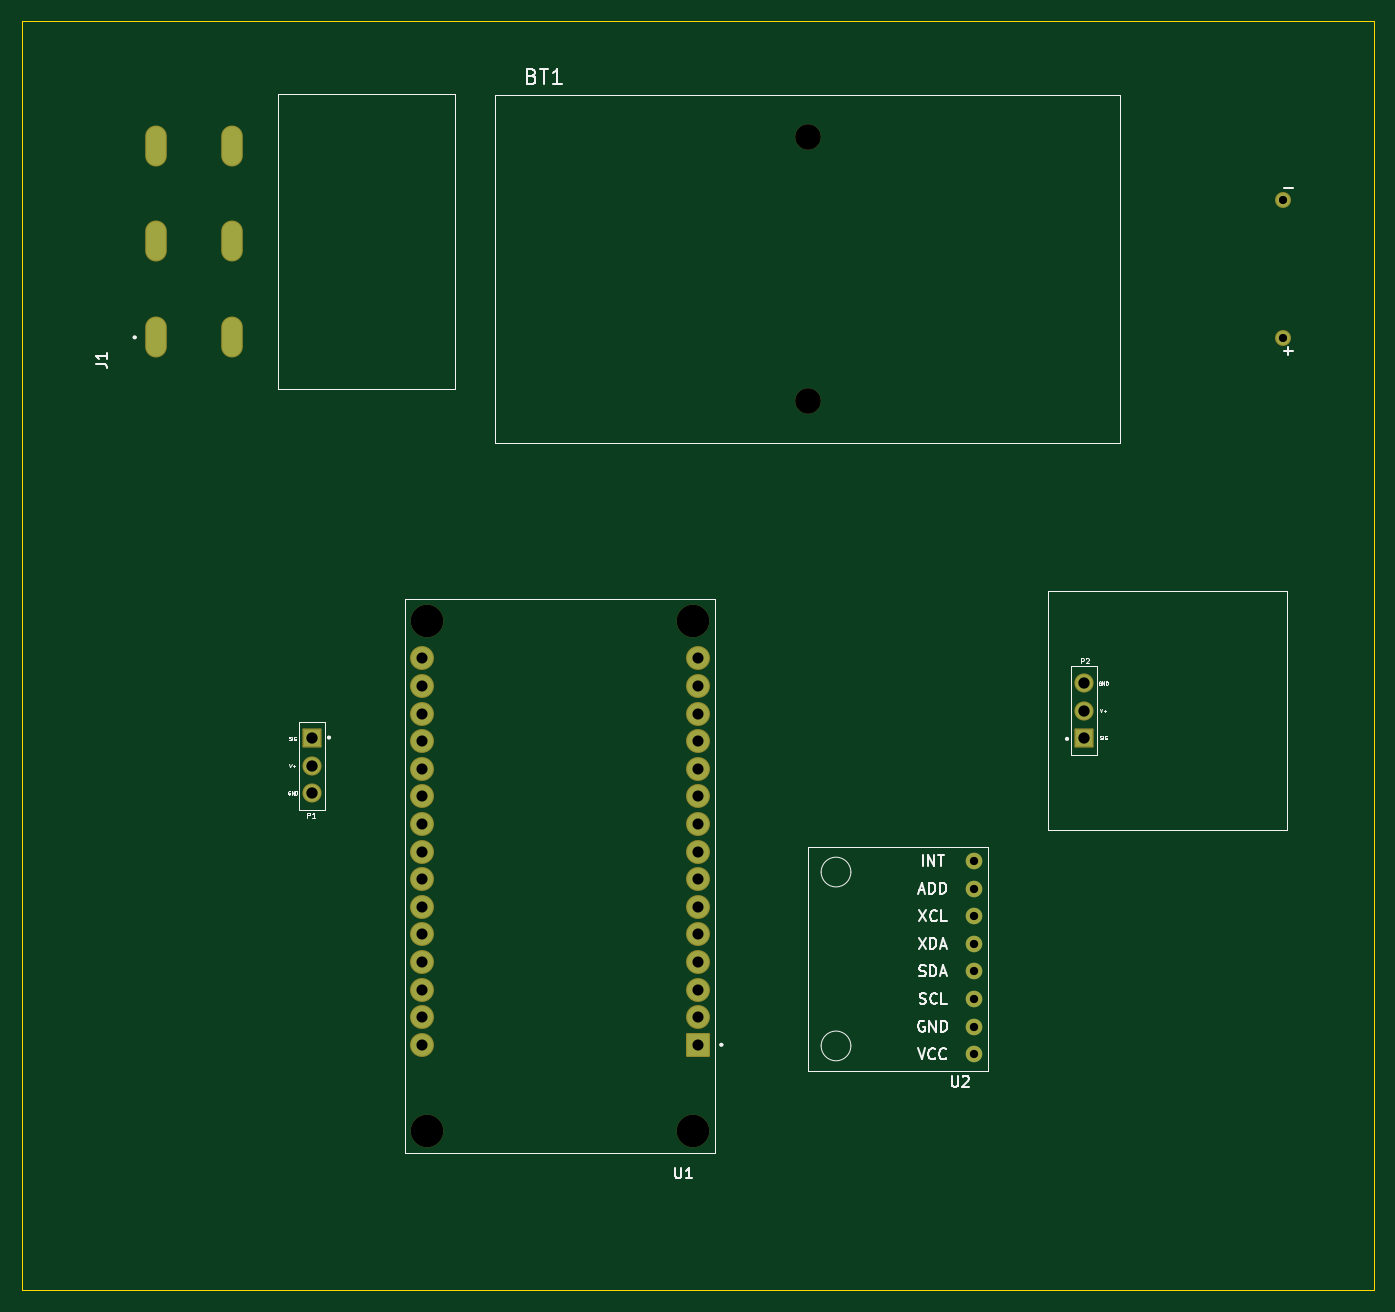
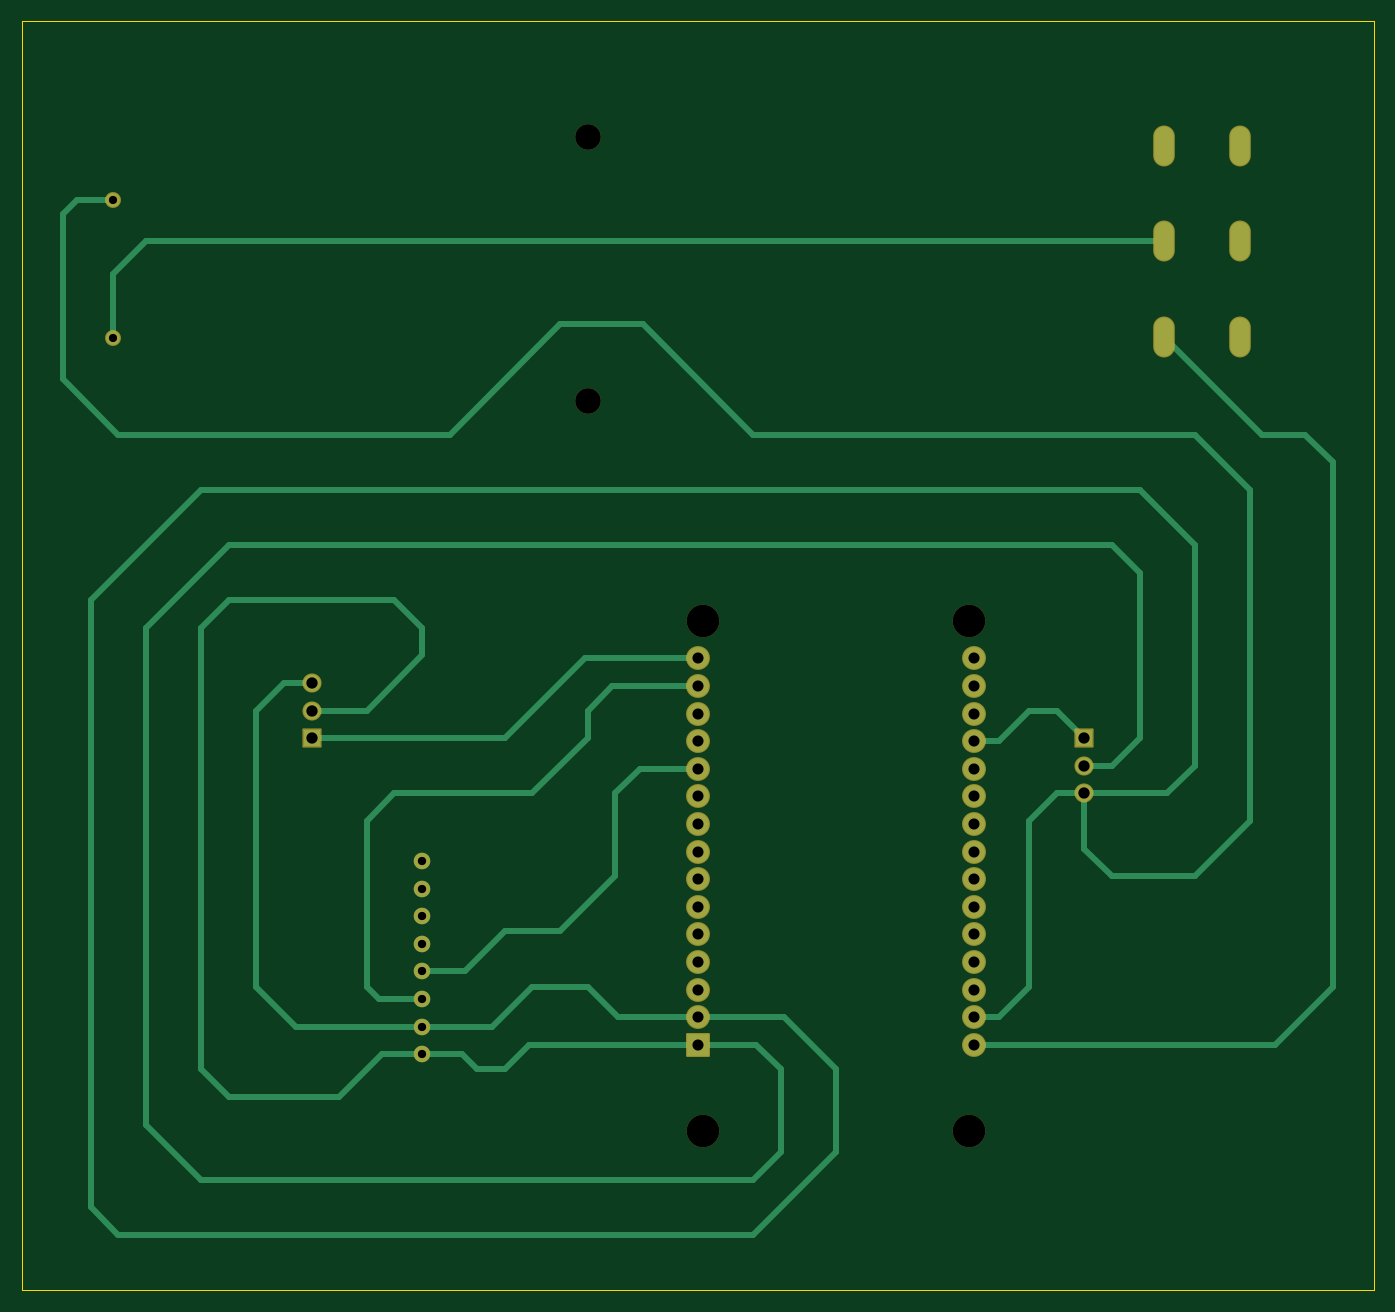
Circuit board: 11 layer files. Board 124.5 x 116.8 mm.
- bottom_copper: qms_wearables-B_Cu.gbr (10094 bytes)
- bottom_mask: qms_wearables-B_Mask.gbr (3103 bytes)
- paste: qms_wearables-B_Paste.gbr (456 bytes)
- bottom_silk: qms_wearables-B_Silkscreen.gbr (457 bytes)
- outline: qms_wearables-Edge_Cuts.gbr (610 bytes)
- top_copper: qms_wearables-F_Cu.gbr (4579 bytes)
- top_mask: qms_wearables-F_Mask.gbr (3103 bytes)
- paste: qms_wearables-F_Paste.gbr (456 bytes)
- top_silk: qms_wearables-F_Silkscreen.gbr (26493 bytes)
- drill: qms_wearables-NPTH.drl (495 bytes)
- drill: qms_wearables-PTH.drl (1624 bytes)

=== bottom_copper: qms_wearables-B_Cu.gbr (10094 bytes, source omitted) ===
=== bottom_mask: qms_wearables-B_Mask.gbr (3103 bytes, source withheld) ===
=== paste: qms_wearables-B_Paste.gbr ===
%TF.GenerationSoftware,KiCad,Pcbnew,8.0.6*%
%TF.CreationDate,2025-01-02T10:31:57+08:00*%
%TF.ProjectId,qms_wearables,716d735f-7765-4617-9261-626c65732e6b,rev?*%
%TF.SameCoordinates,Original*%
%TF.FileFunction,Paste,Bot*%
%TF.FilePolarity,Positive*%
%FSLAX46Y46*%
G04 Gerber Fmt 4.6, Leading zero omitted, Abs format (unit mm)*
G04 Created by KiCad (PCBNEW 8.0.6) date 2025-01-02 10:31:57*
%MOMM*%
%LPD*%
G01*
G04 APERTURE LIST*
G04 APERTURE END LIST*
M02*

=== bottom_silk: qms_wearables-B_Silkscreen.gbr ===
%TF.GenerationSoftware,KiCad,Pcbnew,8.0.6*%
%TF.CreationDate,2025-01-02T10:31:57+08:00*%
%TF.ProjectId,qms_wearables,716d735f-7765-4617-9261-626c65732e6b,rev?*%
%TF.SameCoordinates,Original*%
%TF.FileFunction,Legend,Bot*%
%TF.FilePolarity,Positive*%
%FSLAX46Y46*%
G04 Gerber Fmt 4.6, Leading zero omitted, Abs format (unit mm)*
G04 Created by KiCad (PCBNEW 8.0.6) date 2025-01-02 10:31:57*
%MOMM*%
%LPD*%
G01*
G04 APERTURE LIST*
G04 APERTURE END LIST*
M02*

=== outline: qms_wearables-Edge_Cuts.gbr ===
%TF.GenerationSoftware,KiCad,Pcbnew,8.0.6*%
%TF.CreationDate,2025-01-02T10:31:57+08:00*%
%TF.ProjectId,qms_wearables,716d735f-7765-4617-9261-626c65732e6b,rev?*%
%TF.SameCoordinates,Original*%
%TF.FileFunction,Profile,NP*%
%FSLAX46Y46*%
G04 Gerber Fmt 4.6, Leading zero omitted, Abs format (unit mm)*
G04 Created by KiCad (PCBNEW 8.0.6) date 2025-01-02 10:31:57*
%MOMM*%
%LPD*%
G01*
G04 APERTURE LIST*
%TA.AperFunction,Profile*%
%ADD10C,0.050000*%
%TD*%
G04 APERTURE END LIST*
D10*
X69850000Y-38100000D02*
X194310000Y-38100000D01*
X194310000Y-154940000D01*
X69850000Y-154940000D01*
X69850000Y-38100000D01*
M02*

=== top_copper: qms_wearables-F_Cu.gbr ===
%TF.GenerationSoftware,KiCad,Pcbnew,8.0.6*%
%TF.CreationDate,2025-01-02T10:31:56+08:00*%
%TF.ProjectId,qms_wearables,716d735f-7765-4617-9261-626c65732e6b,rev?*%
%TF.SameCoordinates,Original*%
%TF.FileFunction,Copper,L1,Top*%
%TF.FilePolarity,Positive*%
%FSLAX46Y46*%
G04 Gerber Fmt 4.6, Leading zero omitted, Abs format (unit mm)*
G04 Created by KiCad (PCBNEW 8.0.6) date 2025-01-02 10:31:56*
%MOMM*%
%LPD*%
G01*
G04 APERTURE LIST*
%TA.AperFunction,ComponentPad*%
%ADD10C,1.524000*%
%TD*%
%TA.AperFunction,ComponentPad*%
%ADD11R,1.560000X1.560000*%
%TD*%
%TA.AperFunction,ComponentPad*%
%ADD12C,1.560000*%
%TD*%
%TA.AperFunction,ComponentPad*%
%ADD13R,2.000000X2.000000*%
%TD*%
%TA.AperFunction,ComponentPad*%
%ADD14C,2.000000*%
%TD*%
%TA.AperFunction,ComponentPad*%
%ADD15C,1.263000*%
%TD*%
%TA.AperFunction,ComponentPad*%
%ADD16O,1.785000X3.570000*%
%TD*%
G04 APERTURE END LIST*
D10*
%TO.P,U2,1,VCC*%
%TO.N,+3.3V*%
X157480000Y-133223000D03*
%TO.P,U2,2,GND*%
%TO.N,GND*%
X157480000Y-130683000D03*
%TO.P,U2,3,SCL*%
%TO.N,Net-(U1-D22)*%
X157480000Y-128143000D03*
%TO.P,U2,4,SDA*%
%TO.N,Net-(U1-D21)*%
X157480000Y-125603000D03*
%TO.P,U2,5,XDA*%
%TO.N,unconnected-(U2-XDA-Pad5)*%
X157480000Y-123063000D03*
%TO.P,U2,6,XCL*%
%TO.N,unconnected-(U2-XCL-Pad6)*%
X157480000Y-120523000D03*
%TO.P,U2,7,ADD*%
%TO.N,unconnected-(U2-ADD-Pad7)*%
X157480000Y-117983000D03*
%TO.P,U2,8,INT*%
%TO.N,unconnected-(U2-INT-Pad8)*%
X157480000Y-115443000D03*
%TD*%
D11*
%TO.P,P1,1,SIGNAL*%
%TO.N,Net-(P1-SIGNAL)*%
X96520000Y-104140000D03*
D12*
%TO.P,P1,2,V+*%
%TO.N,+3.3V*%
X96520000Y-106680000D03*
%TO.P,P1,3,GND*%
%TO.N,GND*%
X96520000Y-109220000D03*
%TD*%
D13*
%TO.P,U1,1,3V3*%
%TO.N,+3.3V*%
X132080000Y-132355000D03*
D14*
%TO.P,U1,2,GND*%
%TO.N,GND*%
X132080000Y-129815000D03*
%TO.P,U1,3,D15*%
%TO.N,unconnected-(U1-D15-Pad3)*%
X132080000Y-127275000D03*
%TO.P,U1,4,D2*%
%TO.N,unconnected-(U1-D2-Pad4)*%
X132080000Y-124735000D03*
%TO.P,U1,5,D4*%
%TO.N,unconnected-(U1-D4-Pad5)*%
X132080000Y-122195000D03*
%TO.P,U1,6,RX2*%
%TO.N,unconnected-(U1-RX2-Pad6)*%
X132080000Y-119655000D03*
%TO.P,U1,7,TX2*%
%TO.N,unconnected-(U1-TX2-Pad7)*%
X132080000Y-117115000D03*
%TO.P,U1,8,D5*%
%TO.N,unconnected-(U1-D5-Pad8)*%
X132080000Y-114575000D03*
%TO.P,U1,9,D18*%
%TO.N,unconnected-(U1-D18-Pad9)*%
X132080000Y-112035000D03*
%TO.P,U1,10,D19*%
%TO.N,unconnected-(U1-D19-Pad10)*%
X132080000Y-109495000D03*
%TO.P,U1,11,D21*%
%TO.N,Net-(U1-D21)*%
X132080000Y-106955000D03*
%TO.P,U1,12,RX0*%
%TO.N,unconnected-(U1-RX0-Pad12)*%
X132080000Y-104415000D03*
%TO.P,U1,13,TX0*%
%TO.N,unconnected-(U1-TX0-Pad13)*%
X132080000Y-101875000D03*
%TO.P,U1,14,D22*%
%TO.N,Net-(U1-D22)*%
X132080000Y-99335000D03*
%TO.P,U1,15,D23*%
%TO.N,Net-(P2-SIGNAL)*%
X132080000Y-96795000D03*
%TO.P,U1,16,EN*%
%TO.N,unconnected-(U1-EN-Pad16)*%
X106680000Y-96795000D03*
%TO.P,U1,17,VP*%
%TO.N,unconnected-(U1-VP-Pad17)*%
X106680000Y-99335000D03*
%TO.P,U1,18,VN*%
%TO.N,unconnected-(U1-VN-Pad18)*%
X106680000Y-101875000D03*
%TO.P,U1,19,D34*%
%TO.N,Net-(P1-SIGNAL)*%
X106680000Y-104415000D03*
%TO.P,U1,20,D35*%
%TO.N,unconnected-(U1-D35-Pad20)*%
X106680000Y-106955000D03*
%TO.P,U1,21,D32*%
%TO.N,unconnected-(U1-D32-Pad21)*%
X106680000Y-109495000D03*
%TO.P,U1,22,D33*%
%TO.N,unconnected-(U1-D33-Pad22)*%
X106680000Y-112035000D03*
%TO.P,U1,23,D25*%
%TO.N,unconnected-(U1-D25-Pad23)*%
X106680000Y-114575000D03*
%TO.P,U1,24,D26*%
%TO.N,unconnected-(U1-D26-Pad24)*%
X106680000Y-117115000D03*
%TO.P,U1,25,D27*%
%TO.N,unconnected-(U1-D27-Pad25)*%
X106680000Y-119655000D03*
%TO.P,U1,26,D14*%
%TO.N,unconnected-(U1-D14-Pad26)*%
X106680000Y-122195000D03*
%TO.P,U1,27,D12*%
%TO.N,unconnected-(U1-D12-Pad27)*%
X106680000Y-124735000D03*
%TO.P,U1,28,D13*%
%TO.N,unconnected-(U1-D13-Pad28)*%
X106680000Y-127275000D03*
%TO.P,U1,29,GND*%
%TO.N,GND*%
X106680000Y-129815000D03*
%TO.P,U1,30,VIN*%
%TO.N,Net-(U1-VIN)*%
X106680000Y-132355000D03*
%TD*%
D11*
%TO.P,P2,1,SIGNAL*%
%TO.N,Net-(P2-SIGNAL)*%
X167640000Y-104140000D03*
D12*
%TO.P,P2,2,V+*%
%TO.N,+3.3V*%
X167640000Y-101600000D03*
%TO.P,P2,3,GND*%
%TO.N,GND*%
X167640000Y-99060000D03*
%TD*%
D15*
%TO.P,BT1,+*%
%TO.N,Net-(BT1-Pad+)*%
X185921750Y-67310000D03*
%TO.P,BT1,-*%
%TO.N,GND*%
X185921750Y-54610000D03*
%TD*%
D16*
%TO.P,J1,1*%
%TO.N,unconnected-(J1-Pad1)*%
X82235000Y-67180000D03*
%TO.P,J1,2*%
%TO.N,unconnected-(J1-Pad2)*%
X82235000Y-58420000D03*
%TO.P,J1,3*%
%TO.N,unconnected-(J1-Pad3)*%
X82235000Y-49660000D03*
%TO.P,J1,4*%
%TO.N,Net-(U1-VIN)*%
X89220000Y-67180000D03*
%TO.P,J1,5*%
%TO.N,Net-(BT1-Pad+)*%
X89220000Y-58420000D03*
%TO.P,J1,6*%
%TO.N,unconnected-(J1-Pad6)*%
X89220000Y-49660000D03*
%TD*%
M02*

=== top_mask: qms_wearables-F_Mask.gbr (3103 bytes, source withheld) ===
=== paste: qms_wearables-F_Paste.gbr ===
%TF.GenerationSoftware,KiCad,Pcbnew,8.0.6*%
%TF.CreationDate,2025-01-02T10:31:57+08:00*%
%TF.ProjectId,qms_wearables,716d735f-7765-4617-9261-626c65732e6b,rev?*%
%TF.SameCoordinates,Original*%
%TF.FileFunction,Paste,Top*%
%TF.FilePolarity,Positive*%
%FSLAX46Y46*%
G04 Gerber Fmt 4.6, Leading zero omitted, Abs format (unit mm)*
G04 Created by KiCad (PCBNEW 8.0.6) date 2025-01-02 10:31:57*
%MOMM*%
%LPD*%
G01*
G04 APERTURE LIST*
G04 APERTURE END LIST*
M02*

=== top_silk: qms_wearables-F_Silkscreen.gbr (26493 bytes, source omitted) ===
=== drill: qms_wearables-NPTH.drl ===
M48
; DRILL file {KiCad 8.0.6} date 2025-01-02T10:33:20+0800
; FORMAT={-:-/ absolute / metric / decimal}
; #@! TF.CreationDate,2025-01-02T10:33:20+08:00
; #@! TF.GenerationSoftware,Kicad,Pcbnew,8.0.6
; #@! TF.FileFunction,NonPlated,1,2,NPTH
FMAT,2
METRIC
; #@! TA.AperFunction,NonPlated,NPTH,ComponentDrill
T1C2.360
; #@! TA.AperFunction,NonPlated,NPTH,ComponentDrill
T2C3.000
%
G90
G05
T1
X142.182Y-48.77
X142.182Y-73.15
T2
X107.15Y-93.365
X107.15Y-140.315
X131.66Y-93.365
X131.66Y-140.315
M30

=== drill: qms_wearables-PTH.drl ===
M48
; DRILL file {KiCad 8.0.6} date 2025-01-02T10:33:20+0800
; FORMAT={-:-/ absolute / metric / decimal}
; #@! TF.CreationDate,2025-01-02T10:33:20+08:00
; #@! TF.GenerationSoftware,Kicad,Pcbnew,8.0.6
; #@! TF.FileFunction,Plated,1,2,PTH
FMAT,2
METRIC
; #@! TA.AperFunction,Plated,PTH,ComponentDrill
T1C0.755
; #@! TA.AperFunction,Plated,PTH,ComponentDrill
T2C0.762
; #@! TA.AperFunction,Plated,PTH,ComponentDrill
T3C1.020
; #@! TA.AperFunction,Plated,PTH,ComponentDrill
T4C1.040
; #@! TA.AperFunction,Plated,PTH,ComponentDrill
T5C1.190
%
G90
G05
T1
X185.922Y-54.61
X185.922Y-67.31
T2
X157.48Y-115.443
X157.48Y-117.983
X157.48Y-120.523
X157.48Y-123.063
X157.48Y-125.603
X157.48Y-128.143
X157.48Y-130.683
X157.48Y-133.223
T3
X106.68Y-96.795
X106.68Y-99.335
X106.68Y-101.875
X106.68Y-104.415
X106.68Y-106.955
X106.68Y-109.495
X106.68Y-112.035
X106.68Y-114.575
X106.68Y-117.115
X106.68Y-119.655
X106.68Y-122.195
X106.68Y-124.735
X106.68Y-127.275
X106.68Y-129.815
X106.68Y-132.355
X132.08Y-96.795
X132.08Y-99.335
X132.08Y-101.875
X132.08Y-104.415
X132.08Y-106.955
X132.08Y-109.495
X132.08Y-112.035
X132.08Y-114.575
X132.08Y-117.115
X132.08Y-119.655
X132.08Y-122.195
X132.08Y-124.735
X132.08Y-127.275
X132.08Y-129.815
X132.08Y-132.355
T4
X96.52Y-104.14
X96.52Y-106.68
X96.52Y-109.22
X167.64Y-99.06
X167.64Y-101.6
X167.64Y-104.14
T5
G00X82.235Y-49.955
M15
G01X82.235Y-49.365
M16
G05
G00X82.235Y-58.715
M15
G01X82.235Y-58.125
M16
G05
G00X82.235Y-67.475
M15
G01X82.235Y-66.885
M16
G05
G00X89.22Y-49.955
M15
G01X89.22Y-49.365
M16
G05
G00X89.22Y-58.715
M15
G01X89.22Y-58.125
M16
G05
G00X89.22Y-67.475
M15
G01X89.22Y-66.885
M16
G05
M30

